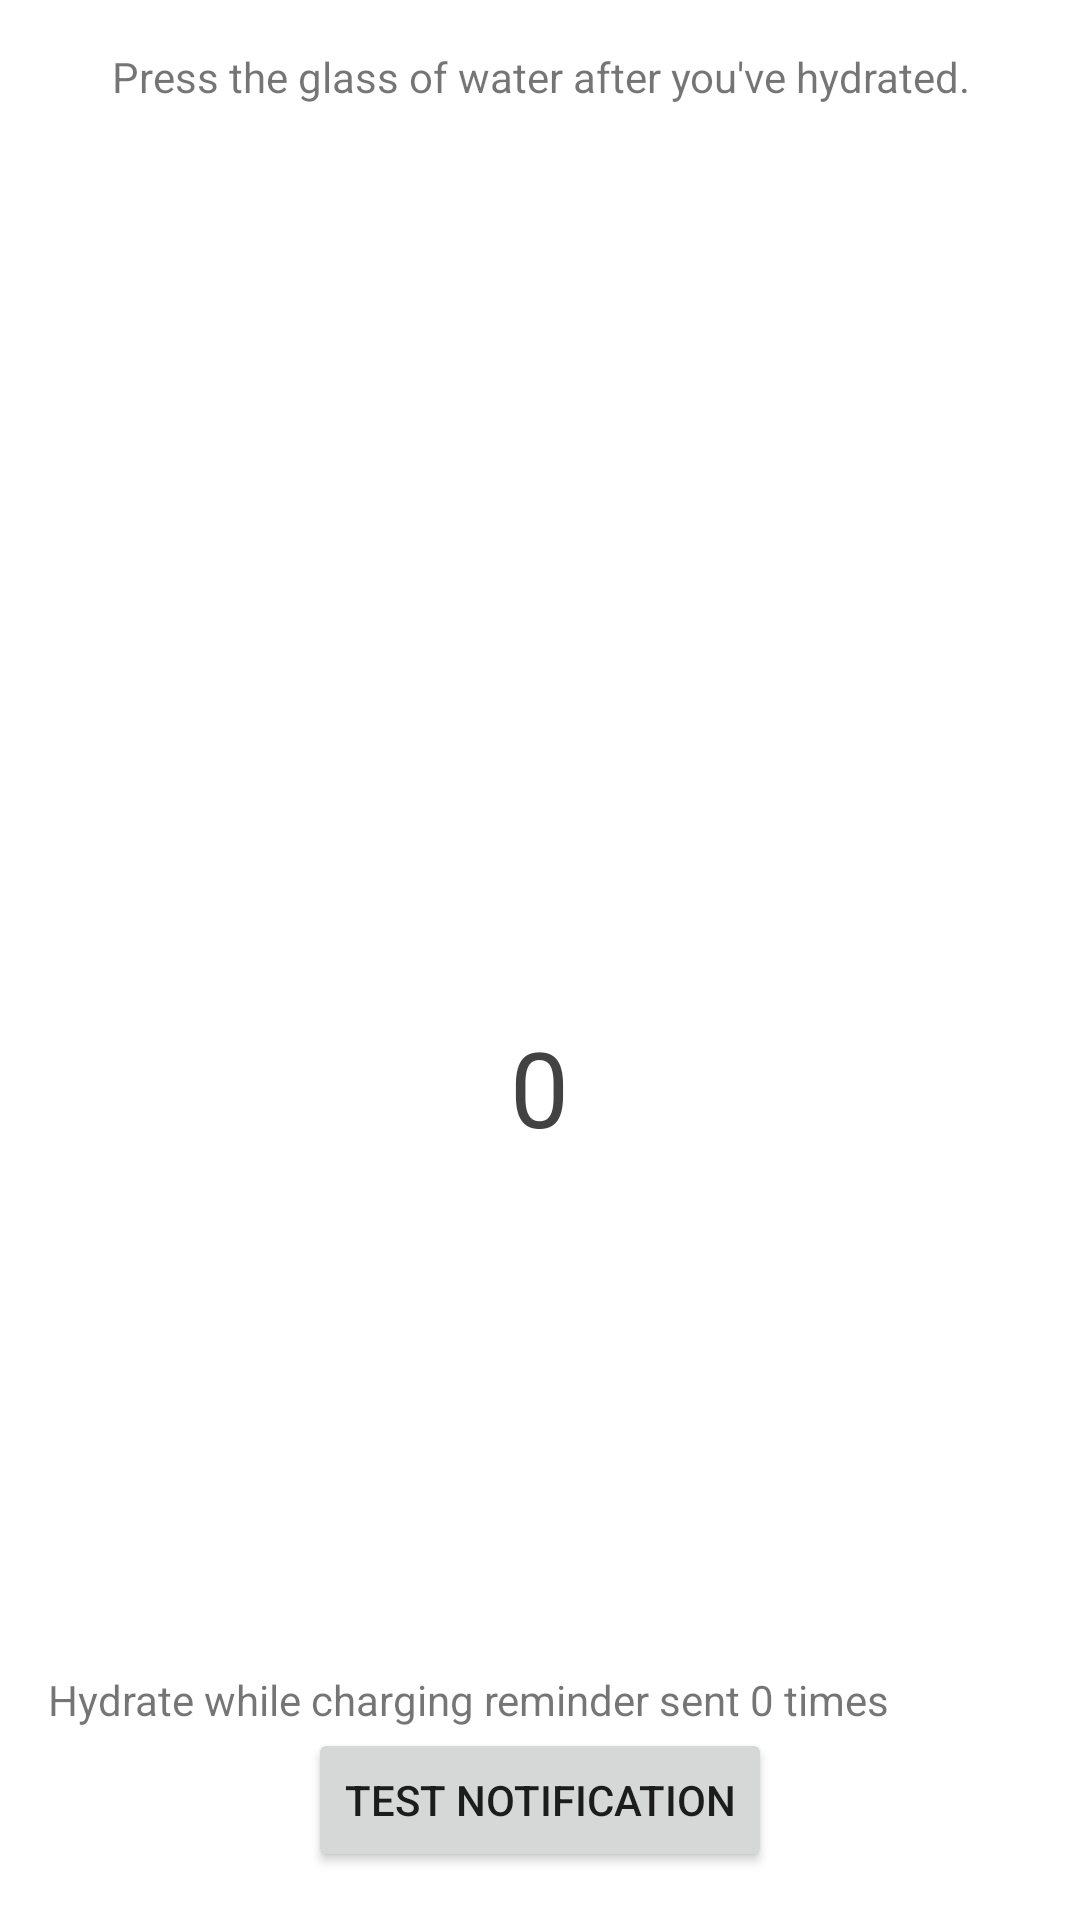

This screen was rendered from an Android layout file. Write that file and the resources it references.
<!-- AndroidManifest.xml: application theme Theme.Sunshine -->
<!-- res/layout/activity_background.xml -->
<?xml version="1.0" encoding="utf-8"?>
<LinearLayout xmlns:android="http://schemas.android.com/apk/res/android"
    xmlns:app="http://schemas.android.com/apk/res-auto"
    xmlns:tools="http://schemas.android.com/tools"
    android:id="@+id/background_activity_main"
    android:layout_width="match_parent"
    android:layout_height="match_parent"
    android:orientation="vertical"
    android:padding="16dp"
    tools:context=".background.BackgroundActivity">
    <TextView
        android:layout_width="match_parent"
        android:layout_height="wrap_content"
        android:id="@+id/tv_instructions"
        android:gravity="center"
        android:text="@string/instructions" />
    <FrameLayout
        android:id="@+id/fl_water_increment"
        android:layout_width="match_parent"
        android:layout_height="0dp"
        android:layout_weight="1">

        <ImageButton
            android:id="@+id/ib_water_increment"
            android:layout_width="match_parent"
            android:layout_height="match_parent"
            android:background="?attr/selectableItemBackgroundBorderless"
            android:contentDescription="@string/water_increment_content_desc"
            android:onClick="incrementWater"
            android:padding="8dp"
            android:scaleType="fitCenter"
            android:src="@drawable/ic_local_drink_grey_120px" />

        <LinearLayout
            android:layout_width="match_parent"
            android:layout_height="match_parent"
            android:orientation="vertical">

            
            <View
                android:layout_width="0dp"
                android:layout_height="0dp"
                android:layout_weight="64"
                android:visibility="invisible" />

            <TextView
                android:id="@+id/tv_water_count"
                android:layout_width="wrap_content"
                android:layout_height="wrap_content"
                android:layout_gravity="center"
                android:text="@string/default_water_count"
                android:textColor="#424242"
                android:textSize="35sp" />

            <View
                android:layout_width="0dp"
                android:layout_height="0dp"
                android:layout_weight="36"
                android:visibility="invisible" />
        </LinearLayout>
    </FrameLayout>

    <RelativeLayout
        android:id="@+id/fl_charge_increment"
        android:layout_width="wrap_content"
        android:layout_height="wrap_content">

        <ImageView
            android:id="@+id/iv_power_increment"
            android:layout_width="wrap_content"
            android:layout_height="wrap_content"
            android:contentDescription="@string/charging_plug_content_desc"
            android:src="@drawable/ic_power_grey_80px" />

        <TextView
            android:id="@+id/tv_charging_reminder_count"
            android:layout_width="wrap_content"
            android:layout_height="wrap_content"
            android:layout_centerVertical="true"
            android:layout_marginEnd="16dp"
            android:layout_marginRight="16dp"
            android:layout_toEndOf="@id/iv_power_increment"
            android:layout_toRightOf="@id/iv_power_increment"
            android:text="@string/default_charge_notification_count" />

    </RelativeLayout>
    <Button
        android:layout_width="wrap_content"
        android:layout_height="wrap_content"
        android:layout_gravity="center"
        android:onClick="testNotification"
        android:text="Test Notification" />
</LinearLayout>
<!-- resources referenced by this layout -->
<resources>
  <string name="charging_plug_content_desc">charging plug image</string>
  <string name="default_charge_notification_count">Hydrate while charging reminder sent 0 times</string>
  <string name="default_water_count">0</string>
  <string name="instructions">
          Press the glass of water after you\'ve hydrated.</string>
  <string name="water_increment_content_desc">Press to record drinking water</string>
  <style name="Theme.Sunshine" parent="Theme.MaterialComponents.DayNight.DarkActionBar">
          
          <item name="colorPrimary">@color/purple_500</item>
          <item name="colorPrimaryDark">@color/purple_700</item>
          <item name="colorOnPrimary">@color/white</item>
  
  
  
  
  
          
  
  
  
  
          
          <item name="android:statusBarColor" tools:targetApi="l">?attr/colorPrimaryVariant</item>
          
          <item name="preferenceTheme">@style/PreferenceThemeOverlay</item>
      </style>
  <color name="purple_500">#6200EE</color>
  <color name="purple_700">#3700B3</color>
  <color name="white">#FFFFFF</color>
</resources>
